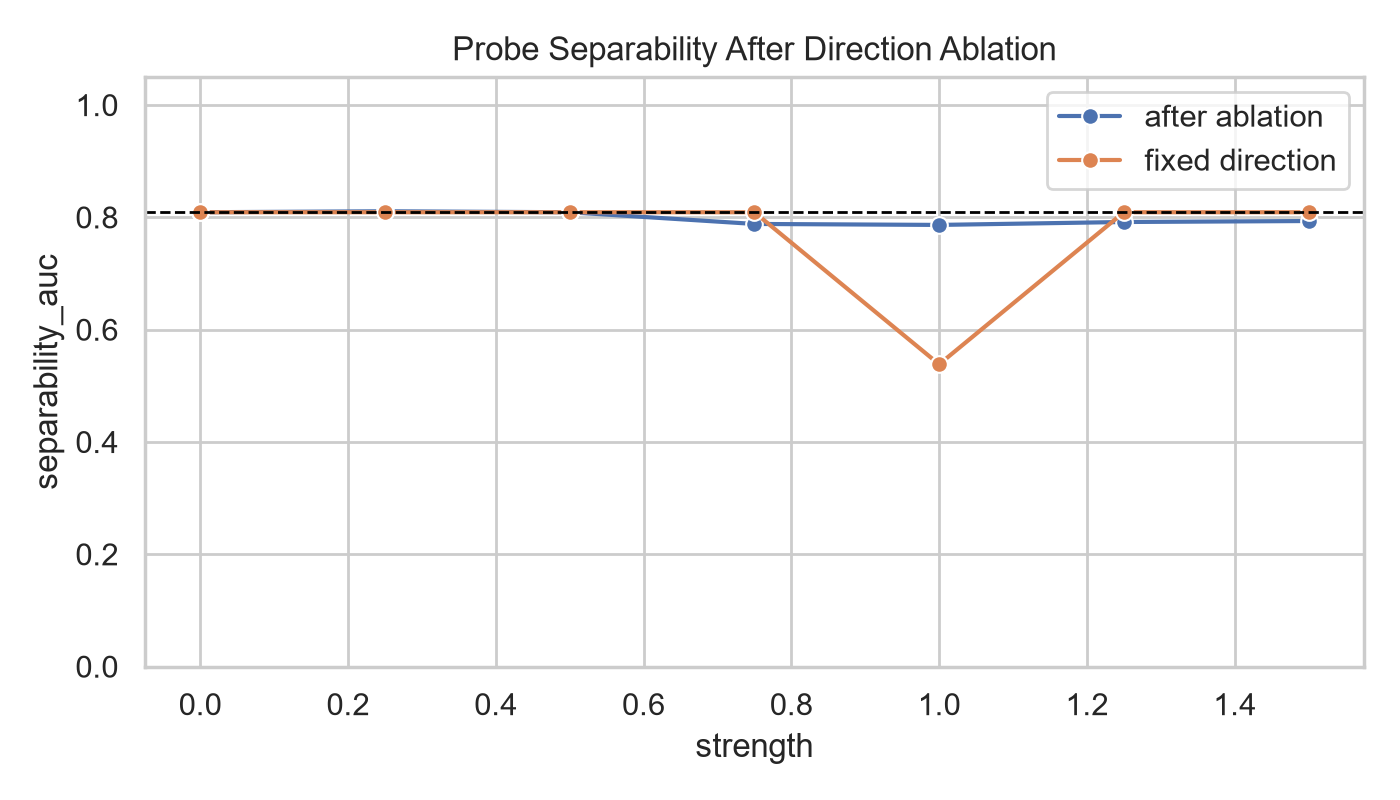

Values plotted in this chart, from the file beside it:
layer, direction_method, strength, baseline_accuracy, baseline_auc, baseline_separability_auc, fixed_probe_threshold, baseline_fixed_direction_accuracy, baseline_fixed_direction_auc, baseline_fixed_direction_score_gap, fixed_direction_accuracy, fixed_direction_auc, fixed_direction_separability_auc, fixed_direction_score_gap, fixed_direction_score_std, accuracy, auc, separability_auc
6, probe, 0.0, 0.625, 0.809, 0.809, -2.687, 0.6042, 0.809, 0.1737, 0.6042, 0.809, 0.809, 0.1737, 0.1804, 0.625, 0.809, 0.809
6, probe, 0.25, 0.625, 0.809, 0.809, -2.687, 0.6042, 0.809, 0.1737, 0.5, 0.809, 0.809, 0.1302, 0.1353, 0.5833, 0.8108, 0.8108
6, probe, 0.5, 0.625, 0.809, 0.809, -2.687, 0.6042, 0.809, 0.1737, 0.5, 0.809, 0.809, 0.08683, 0.09019, 0.5833, 0.809, 0.809
6, probe, 0.75, 0.625, 0.809, 0.809, -2.687, 0.6042, 0.809, 0.1737, 0.5, 0.809, 0.809, 0.04342, 0.04509, 0.5833, 0.7882, 0.7882
6, probe, 1.0, 0.625, 0.809, 0.809, -2.687, 0.6042, 0.809, 0.1737, 0.5, 0.5382, 0.5382, 9.561578195871334e-08, 7.308906333491905e-07, 0.6042, 0.7865, 0.7865
6, probe, 1.25, 0.625, 0.809, 0.809, -2.687, 0.6042, 0.809, 0.1737, 0.5, 0.191, 0.809, -0.04342, 0.04509, 0.6042, 0.7917, 0.7917
6, probe, 1.5, 0.625, 0.809, 0.809, -2.687, 0.6042, 0.809, 0.1737, 0.5, 0.191, 0.809, -0.08683, 0.09019, 0.6042, 0.7934, 0.7934
